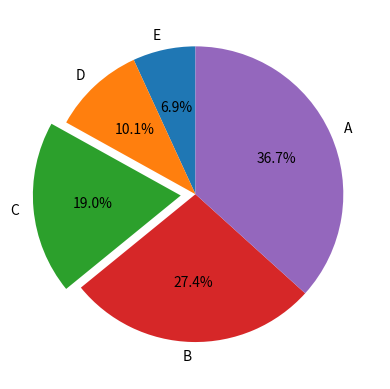

This figure's Python source:
import matplotlib.pyplot as plt
label = ["E", "D", "C", "B", "A"]   #ラベル反時計回り
V = [17, 25, 47, 68, 91]    #値(反時計回り)
ex = [0, 0, 0.1, 0, 0]      #パイの切り出し
plt.pie(V, explode=ex, labels=label, autopct='%1.1f%%', startangle=90)  #円グラフを描く
plt.show()